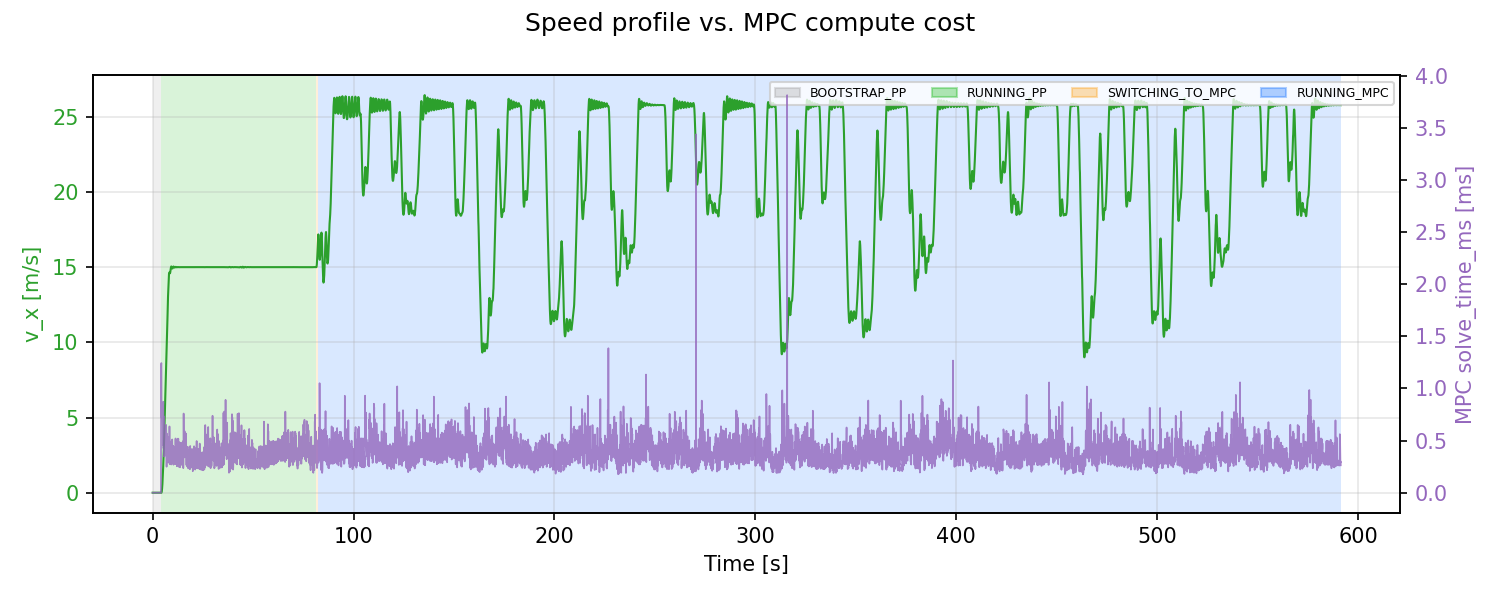

Source data for this figure (header and first rows):
t_run_s, state, v_x_mps, mpc_solve_time_ms
0.0, BOOTSTRAP_PP, 0.0, 0.0
0.05189, BOOTSTRAP_PP, 0.0, 0.0
0.1319, BOOTSTRAP_PP, 0.0, 0.0
0.2125, BOOTSTRAP_PP, 0.0, 0.0
0.2928, BOOTSTRAP_PP, 0.0, 0.0
0.3752, BOOTSTRAP_PP, 0.0, 0.0
0.4522, BOOTSTRAP_PP, 0.0, 0.0
0.5324, BOOTSTRAP_PP, 0.0, 0.0
0.6118, BOOTSTRAP_PP, 0.0, 0.0
0.692, BOOTSTRAP_PP, 0.0, 0.0
0.772, BOOTSTRAP_PP, 0.0, 0.0
0.8519, BOOTSTRAP_PP, 0.0, 0.0
0.9319, BOOTSTRAP_PP, 0.0, 0.0
1.012, BOOTSTRAP_PP, 0.0, 0.0
1.092, BOOTSTRAP_PP, 0.0, 0.0
1.172, BOOTSTRAP_PP, 0.0, 0.0
1.252, BOOTSTRAP_PP, 0.0, 0.0
1.332, BOOTSTRAP_PP, 0.0, 0.0
1.412, BOOTSTRAP_PP, 0.0, 0.0
1.492, BOOTSTRAP_PP, 0.0, 0.0
1.572, BOOTSTRAP_PP, 0.0, 0.0
1.652, BOOTSTRAP_PP, 0.0, 0.0
1.732, BOOTSTRAP_PP, 0.0, 0.0
1.812, BOOTSTRAP_PP, 0.0, 0.0
1.893, BOOTSTRAP_PP, 0.0, 0.0
1.972, BOOTSTRAP_PP, 0.0, 0.0
2.053, BOOTSTRAP_PP, 0.0, 0.0
2.132, BOOTSTRAP_PP, 0.0, 0.0
2.212, BOOTSTRAP_PP, 0.0, 0.0
2.292, BOOTSTRAP_PP, 0.0, 0.0
2.372, BOOTSTRAP_PP, 0.0, 0.0
2.455, BOOTSTRAP_PP, 0.0, 0.0
2.532, BOOTSTRAP_PP, 0.0, 0.0
2.612, BOOTSTRAP_PP, 0.0, 0.0
2.692, BOOTSTRAP_PP, 0.0, 0.0
2.772, BOOTSTRAP_PP, 0.0, 0.0
2.852, BOOTSTRAP_PP, 0.0, 0.0
2.932, BOOTSTRAP_PP, 0.0, 0.0
3.012, BOOTSTRAP_PP, 0.0, 0.0
3.092, BOOTSTRAP_PP, 0.0, 0.0
3.172, BOOTSTRAP_PP, 0.0, 0.0
3.252, BOOTSTRAP_PP, 0.0, 0.0
3.335, BOOTSTRAP_PP, 0.0, 0.0
3.412, BOOTSTRAP_PP, 0.0, 0.0
3.492, BOOTSTRAP_PP, 0.0, 0.0
3.572, BOOTSTRAP_PP, 0.0, 0.0
3.652, BOOTSTRAP_PP, 0.0, 0.0
3.732, BOOTSTRAP_PP, 0.0, 0.0
3.812, BOOTSTRAP_PP, 0.0, 0.0
3.892, BOOTSTRAP_PP, 0.0, 0.0
3.974, BOOTSTRAP_PP, 0.0, 0.0
4.052, BOOTSTRAP_PP, 0.0, 0.0
4.132, RUNNING_PP, 0.0, 0.0
4.212, RUNNING_PP, -0.000121, 1.224
4.292, RUNNING_PP, -0.0001938, 1.243
4.372, RUNNING_PP, -0.0002125, 1.243
4.452, RUNNING_PP, 0.02931, 0.7224
4.532, RUNNING_PP, 0.07661, 0.7224
4.613, RUNNING_PP, 0.1624, 0.7224
4.692, RUNNING_PP, 0.2817, 0.7224
... 7,334 more rows
